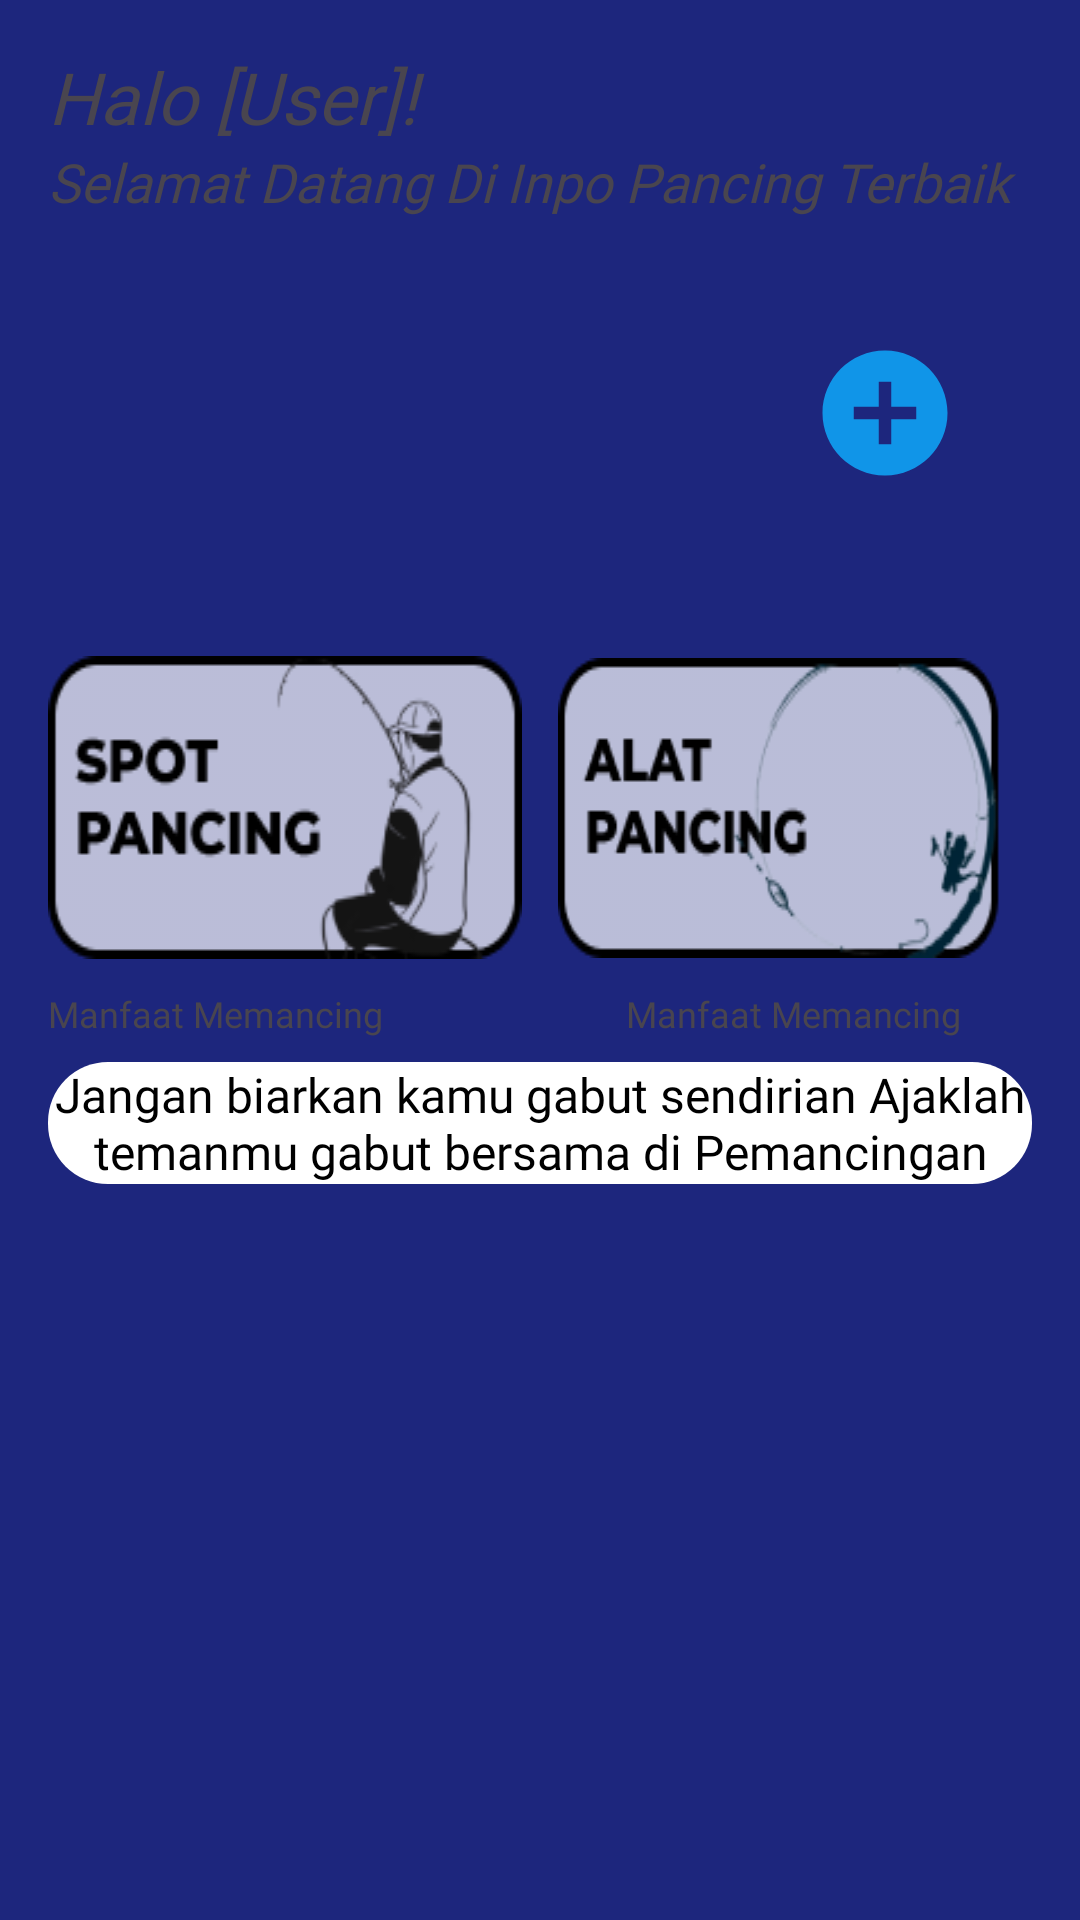

Reconstruct the res/layout file that produces this screen, plus the resources it refers to.
<!-- AndroidManifest.xml: application theme Theme.Mancingku -->
<!-- res/layout/fragment_maps.xml -->
<?xml version="1.0" encoding="utf-8"?>
<FrameLayout
    xmlns:android="http://schemas.android.com/apk/res/android"
    xmlns:tools="http://schemas.android.com/tools"
    android:layout_width="match_parent"
    android:layout_height="match_parent"
    android:background="#1D267D"
    xmlns:app="http://schemas.android.com/apk/res-auto"
    tools:context=".fragment.MapsFragment">
    <ScrollView
        android:layout_width="match_parent"
        android:layout_height="match_parent">
        <LinearLayout
            android:layout_width="match_parent"
            android:layout_height="match_parent"
            android:orientation="vertical">

            
            <TextView
                android:id="@+id/welcomeMessageTextView"
                android:layout_width="match_parent"
                android:layout_height="wrap_content"
                android:layout_marginStart="16dp"
                android:layout_marginTop="16dp"
                android:textStyle="italic"
                android:fontFamily="@font/cairo_extrabold"
                android:text="Halo [User]!"
                android:textSize="24sp" />

            <TextView
                android:id="@+id/welcomeMessageTextView1"
                android:layout_width="match_parent"
                android:layout_height="wrap_content"
                android:layout_marginStart="16dp"

                android:fontFamily="@font/cairo_black"
                android:text="Selamat Datang Di Inpo Pancing Terbaik"
                android:textSize="18sp"
                android:textStyle="italic" />

            
            

            
            <FrameLayout
                android:layout_width="match_parent"
                android:layout_height="wrap_content">
                
                <androidx.recyclerview.widget.RecyclerView
                    android:id="@+id/rvEvent"
                    android:layout_width="match_parent"
                    android:layout_height="wrap_content"
                    android:layout_marginStart="10dp"
                    android:layout_marginEnd="10dp"
                    android:orientation="horizontal"
                    app:layoutManager="androidx.recyclerview.widget.LinearLayoutManager"
                    tools:listitem="@layout/slide_event"/>

                <Button
                    android:id="@+id/btn_add"
                    android:layout_width="50dp"
                    android:layout_height="50dp"
                    android:layout_marginStart="50dp"
                    android:layout_marginTop="50dp"
                    android:layout_marginEnd="10dp"
                    android:layout_marginBottom="10dp"
                    android:layout_margin="40dp"
                    android:layout_gravity="bottom|end"
                    android:background="@drawable/ic_buttton_add"
                    android:text="" />
                

            </FrameLayout>











            <LinearLayout
                android:layout_width="match_parent"
                android:layout_height="wrap_content"
                android:layout_marginStart="16dp"
                android:layout_marginTop="16dp"
                android:layout_marginEnd="16dp"

                android:orientation="vertical">

                    <LinearLayout
                        android:layout_width="match_parent"
                        android:layout_height="wrap_content"
                        android:orientation="horizontal">

                        
                        <Button
                            android:id="@+id/spotMancing"
                            android:layout_width="0dp"

                            android:layout_height="wrap_content"
                            android:layout_marginEnd="8dp"
                            android:layout_weight="1"
                            android:background="@drawable/group_29"
                            android:paddingStart="24dp"
                            android:paddingEnd="24dp"
                            android:textSize="18sp" />

                        
                        <Button
                            android:id="@+id/tokoPancing"
                            android:layout_width="0dp"
                            android:layout_height="wrap_content"
                            android:layout_marginStart="4dp"
                            android:layout_weight="1"
                            android:background="@drawable/group_31"
                            android:paddingStart="24dp"
                            android:paddingEnd="24dp"
                            android:textSize="18sp" />
                    </LinearLayout>


            </LinearLayout>
            <LinearLayout
                android:layout_width="match_parent"
                android:layout_height="wrap_content"
                android:orientation="horizontal">
            
                <TextView
                    android:id="@+id/text1"
                    android:layout_width="257dp"
                    android:layout_height="wrap_content"
                    android:layout_marginStart="16dp"
                    android:layout_marginTop="10dp"
                    android:layout_marginEnd="16dp"
                    android:layout_weight="1"
                    android:fontFamily="@font/cairo_black"
                    android:text="Manfaat Memancing"
                    android:textSize="12sp" />
                <TextView
                    android:layout_width="match_parent"
                    android:layout_height="wrap_content"
                    android:layout_marginStart="16dp"
                    android:layout_marginTop="10dp"
                    android:layout_marginEnd="16dp"
                    android:text="Manfaat Memancing"
                    android:textSize="12sp"
                    android:layout_weight="2"
                    android:fontFamily="@font/cairo_black"
                    android:id="@+id/text2"/>
            </LinearLayout>

            <TextView
                android:layout_width="match_parent"
                android:layout_height="wrap_content"
                android:layout_marginStart="16dp"
                android:layout_marginTop="8dp"
                android:layout_marginEnd="16dp"
                android:background="@drawable/custom_edt2"
                android:fontFamily="@font/cairo_semibold"
                android:gravity="center"
                android:text="Jangan biarkan kamu gabut sendirian
Ajaklah temanmu gabut bersama di Pemancingan"
                android:textColor="@color/black"
                android:textSize="16sp" />
        </LinearLayout>
    </ScrollView>

    <androidx.cardview.widget.CardView
        android:id="@+id/slotEvent"
        android:layout_width="match_parent"
        android:layout_height="wrap_content"
        android:layout_centerInParent="true"
        android:layout_margin="20dp"
        android:visibility="gone"
        >

        <LinearLayout
            android:layout_width="match_parent"
            android:layout_height="match_parent"
            android:orientation="vertical"
            android:padding="20dp">

            <TextView
                android:layout_width="match_parent"
                android:layout_height="wrap_content"
                android:text=" Info Event"
                android:textAlignment="center"
                android:layout_margin="10dp"
                android:textSize="20sp"
                android:textStyle="bold" />
            <EditText
                android:id="@+id/edt_titleevent"
                android:layout_width="match_parent"
                android:layout_height="wrap_content"
                android:hint="Judul"
                android:inputType="text" />

            <EditText
                android:id="@+id/edt_alamatevent"
                android:layout_width="match_parent"
                android:layout_height="wrap_content"
                android:hint="Alamat"
                android:inputType="text" />
            <EditText
                android:id="@+id/edt_namaevent"
                android:layout_width="match_parent"
                android:layout_height="wrap_content"
                android:hint="Nama Tempat"
                android:inputType="text" />

            <EditText
                android:id="@+id/edt_deskripsievent"
                android:layout_width="match_parent"
                android:layout_height="122dp"
                android:hint="Deskripsi"
                android:gravity="top|start"
                android:inputType="text" />
            <EditText
                android:id="@+id/edt_linkevent"
                android:layout_width="match_parent"
                android:layout_height="wrap_content"
                android:hint="Link Google Maps"
                android:inputType="text"
                android:linksClickable="true"
                android:autoLink="web|email"
                android:layout_marginBottom="10dp"/>
            <ImageView
                android:id="@+id/img_event"
                android:layout_width="match_parent"
                android:layout_height="100dp"
                android:layout_marginBottom="10dp"
                android:background="@drawable/ic_image"/>



            <LinearLayout
                android:layout_width="match_parent"
                android:layout_height="wrap_content"
                android:orientation="horizontal">

                <Button
                    android:id="@+id/btn_cancelevent"
                    android:layout_width="10dp"
                    android:layout_height="wrap_content"
                    android:layout_marginHorizontal="5dp"
                    android:layout_weight="2"
                    android:backgroundTint="@color/black"
                    android:text="Cancel" />

                <Button
                    android:id="@+id/btn_confirmevent"
                    android:layout_width="wrap_content"
                    android:layout_height="wrap_content"
                    android:layout_gravity="center"
                    android:layout_weight="1"

                    android:text="Confirm" />

            </LinearLayout>

        </LinearLayout>

    </androidx.cardview.widget.CardView>


</FrameLayout>
<!-- res/layout/slide_event.xml (included above) -->
<?xml version="1.0" encoding="utf-8"?>
<androidx.cardview.widget.CardView xmlns:android="http://schemas.android.com/apk/res/android"
    xmlns:app="http://schemas.android.com/apk/res-auto"
    android:id="@+id/cvslide"
    android:layout_width="match_parent"
    android:layout_height="wrap_content"
    android:layout_margin="10dp"
    app:cardBackgroundColor="@android:color/white"
    app:cardCornerRadius="10dp"
    app:cardElevation="5dp"
    android:padding="10dp">


    <LinearLayout
        android:layout_width="match_parent"
        android:layout_height="wrap_content"
        android:orientation="vertical"

        >

        <ImageView
            android:layout_width="match_parent"
            android:id="@+id/imgevent"
            android:layout_height="160dp"
            android:layout_weight="0"
            android:scaleType="fitXY"
            android:src="@drawable/img_white" />

        <TextView
            android:id="@+id/tvNamaevent"
            android:layout_width="match_parent"
            android:layout_height="wrap_content"
            android:layout_marginStart="10dp"
            android:layout_weight="1"
            android:fontFamily="@font/cairo_black"
            android:gravity="center"
            android:hint="Nama Event"
            android:textColor="@android:color/black"
            android:textSize="16dp" />
    </LinearLayout>


</androidx.cardview.widget.CardView>
<!-- resources referenced by this layout -->
<resources>
  <!-- drawable custom_edt2 (drawable) -->
  <?xml version="1.0" encoding="utf-8"?>
  <shape xmlns:android="http://schemas.android.com/apk/res/android"
      android:shape="rectangle">
      <solid android:color="@color/white">
      </solid>
      <corners android:radius="20sp"></corners>
  
  </shape>
  <!-- drawable group_29: png bitmap (drawable, 9612 bytes) -->
  <!-- drawable group_31: png bitmap (drawable, 10116 bytes) -->
  <!-- drawable ic_buttton_add (drawable) -->
  <vector android:height="24dp" android:tint="#1095E8"
      android:viewportHeight="24" android:viewportWidth="24"
      android:width="24dp" xmlns:android="http://schemas.android.com/apk/res/android">
      <path android:fillColor="@android:color/white" android:pathData="M12,2C6.48,2 2,6.48 2,12s4.48,10 10,10 10,-4.48 10,-10S17.52,2 12,2zM17,13h-4v4h-2v-4L7,13v-2h4L11,7h2v4h4v2z"/>
  </vector>
  <!-- drawable ic_image (drawable) -->
  <vector android:height="24dp" android:tint="#1095E8"
      android:viewportHeight="24" android:viewportWidth="24"
      android:width="24dp" xmlns:android="http://schemas.android.com/apk/res/android">
      <path android:fillColor="@android:color/white" android:pathData="M21,19V5c0,-1.1 -0.9,-2 -2,-2H5c-1.1,0 -2,0.9 -2,2v14c0,1.1 0.9,2 2,2h14c1.1,0 2,-0.9 2,-2zM8.5,13.5l2.5,3.01L14.5,12l4.5,6H5l3.5,-4.5z"/>
  </vector>
  <style name="Theme.Mancingku" parent="Base.Theme.Mancingku" />
  <style name="Base.Theme.Mancingku" parent="Theme.Material3.DayNight">
          
          
      </style>
  <!-- not gathered from this repository: default colours our renderer supplied (Android Studio template values) -->
  <color name="black">#FF000000</color>
  <color name="white">#FFFFFFFF</color>
</resources>
